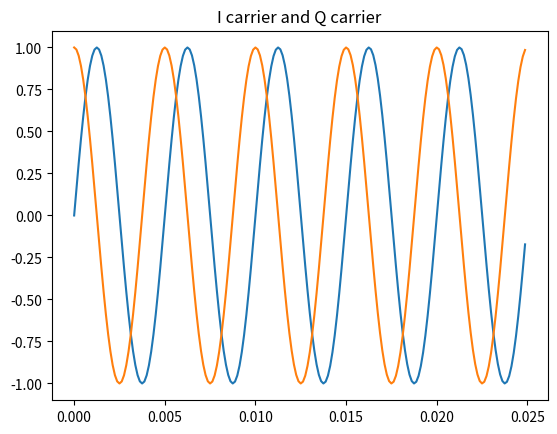

This figure's Python source: (Note: this script raises an exception after producing the figure.)
# -*- coding: utf-8 -*-
"""
Created on Tue Mar  3 13:38:29 2020

@author: CIPL
"""

from random import random
from matplotlib import pyplot as plt
import numpy as np

def symbol_modulate(QPSK_symbol):
    # Constellation
    # 00 -> A * exp( j * pi / 4)  = 1 + j
    # 01 -> A * exp( j * 3pi / 4) = -1 + j
    # 11 -> A * exp(-j * 3pi / 4) = -1 - j
    # 10 -> A * exp(-j * pi / 4) = 1 - j

    I_sign = 0
    Q_sign = 0

    if QPSK_symbol[0] == 0:
        Q_sign = 1
    else:
        Q_sign = -1

    if QPSK_symbol[1] == 0:
        I_sign = 1
    else:
        I_sign = -1

    return I_sign, Q_sign

def symbol_demodulate(QPSK_signal):
    # See the constellation in modulation.
    I_data = 0
    Q_data = 0

    if QPSK_signal.real > 0:
        Q_data = 0
    else:
        Q_data = 1

    if QPSK_signal.imag > 0:
        I_data = 0
    else:
        I_data = 1

    return I_data, Q_data


# Config
Fs = 8000 # Hz
carrier_frequency = 200
data_size = 10

frequency_step = 1 / Fs
samples = Fs / carrier_frequency * data_size / 2
samples_per_symbol = Fs / carrier_frequency


# Data generation
data = np.arange(data_size)
for n in range(0, data_size):
    if random() > 0.5:
        data[n] = 1
    else:
        data[n] = 0

print(data)


# Split data into I/Q
I_data = np.arange(data_size / 2)
Q_data = np.arange(data_size / 2)


for n in range(0, data_size, 2):
    I_data[int(n / 2)] = data[n]
for n in range(1, data_size, 2):
    Q_data[int(n / 2)] = data[n]
    
    
# Generate I/Q carrier
t = np.arange(start = 0, stop = samples * frequency_step, step = frequency_step)
#print t

I_carrier = np.sin(2 * 3.14 * carrier_frequency * t)
Q_carrier = np.cos(2 * 3.14 * carrier_frequency * t)

plt.figure(1)
plt.plot(t, I_carrier, t, Q_carrier)
plt.title('I carrier and Q carrier')
plt.draw()


# Modulate carrier with I/Q data
I_modulated = np.arange(samples, dtype=np.float_)
Q_modulated = np.arange(samples, dtype=np.float_)

for n in range(int(data_size / 2)):
    I_sign, Q_sign = symbol_modulate(data[n * 2:n * 2 + 2])
    start = int(n * samples_per_symbol)
    end = int((n + 1) * samples_per_symbol)

    I_modulated[start: end] = I_sign * I_carrier[start: end]
    Q_modulated[start: end] = Q_sign * Q_carrier[start: end]


# Add the I/Q data in time domain
transmit_signal = I_modulated + Q_modulated
plt.figure(3)
plt.plot(np.arange(samples), I_modulated, np.arange(samples), Q_modulated, np.arange(samples), transmit_signal)
plt.title('Transmit signal')
plt.draw()

# Send signal
receive_signal = transmit_signal

